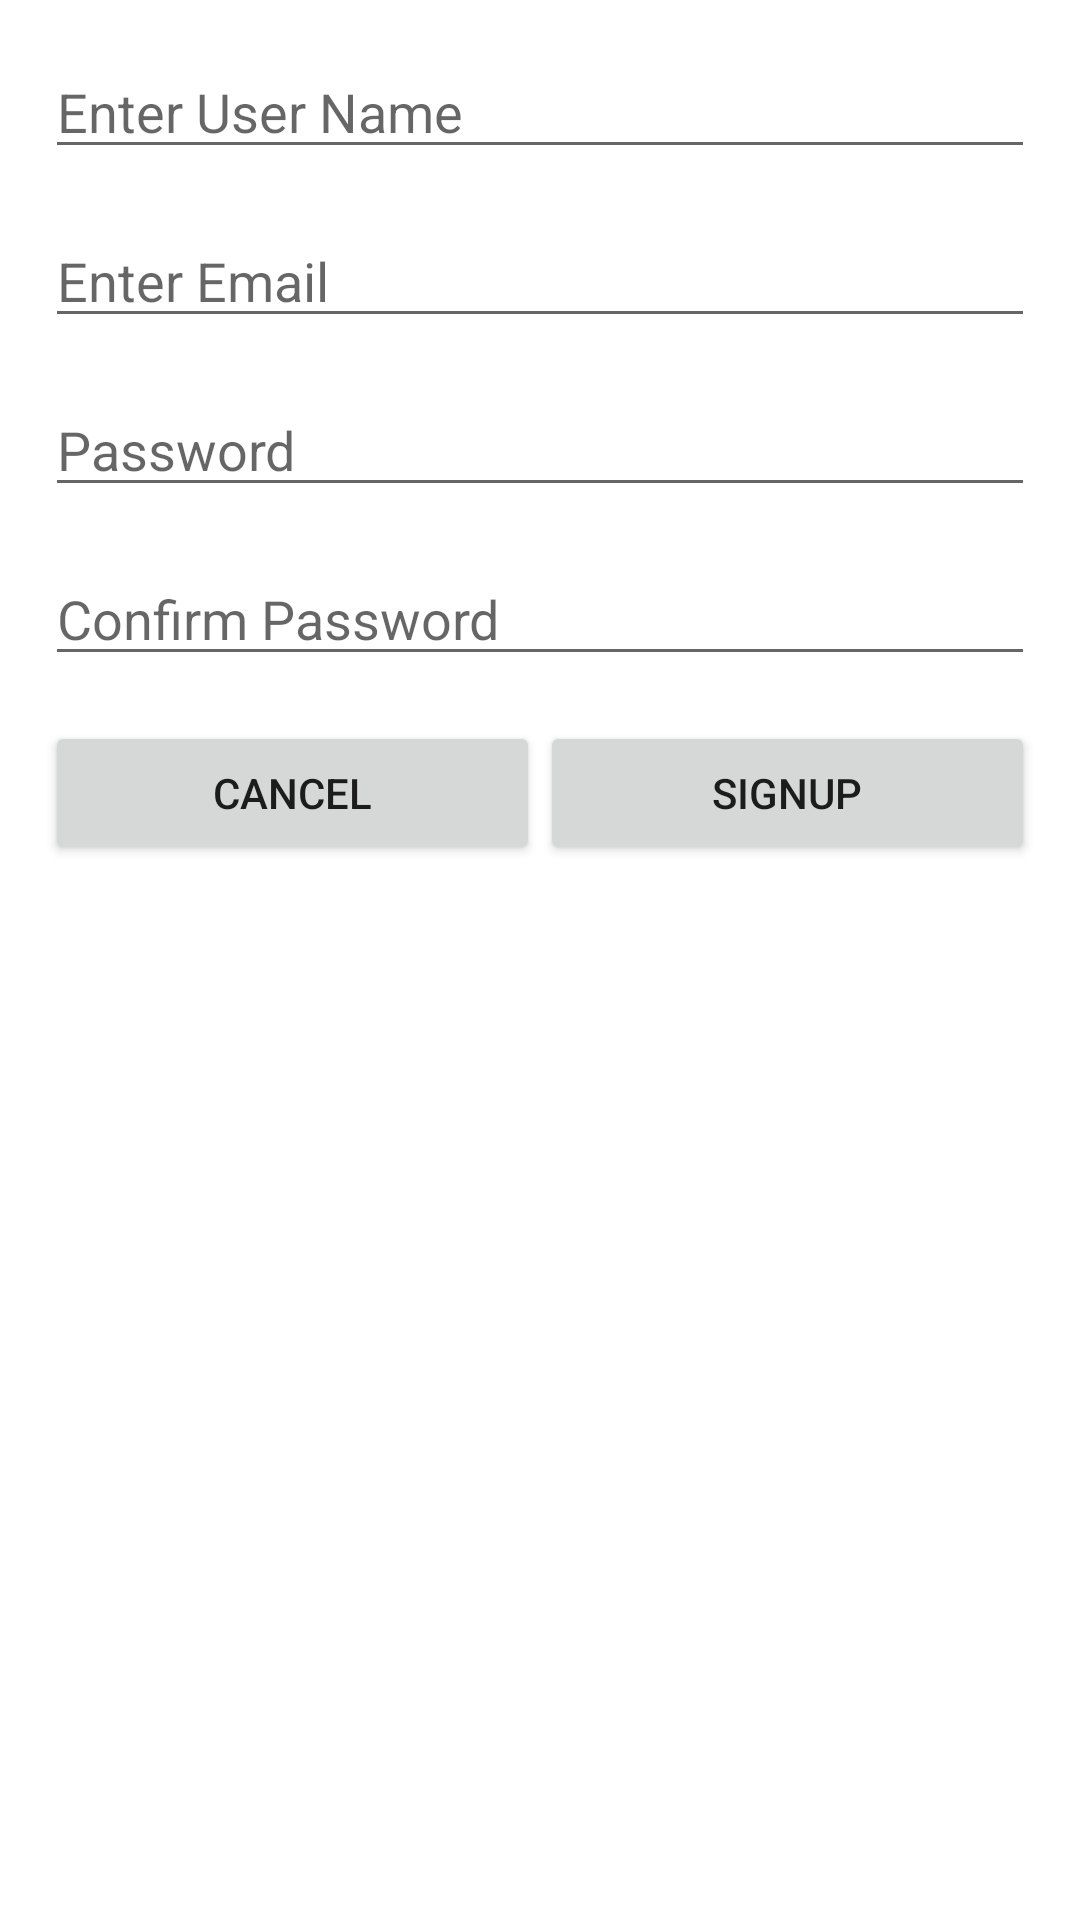

Produce the Android XML layout that renders to this screen, including the resource entries it uses.
<!-- AndroidManifest.xml: application theme Theme.MAD_V2_Lecture10 -->
<!-- res/layout/activity_sign_up.xml -->
<?xml version="1.0" encoding="utf-8"?>
<LinearLayout xmlns:android="http://schemas.android.com/apk/res/android"
    xmlns:app="http://schemas.android.com/apk/res-auto"
    xmlns:tools="http://schemas.android.com/tools"
    android:layout_width="match_parent"
    android:layout_height="match_parent"
    android:orientation="vertical"
    tools:context=".SignUp">

    <EditText
        android:id="@+id/etUserName"
        android:layout_width="match_parent"
        android:layout_height="wrap_content"
        android:layout_marginStart="15dp"
        android:layout_marginTop="15dp"
        android:layout_marginEnd="15dp"
        android:ems="10"
        android:hint="Enter User Name"
        android:inputType="textPersonName" />

    <EditText
        android:id="@+id/etSignupEmail"
        android:layout_width="match_parent"
        android:layout_height="wrap_content"
        android:layout_marginStart="15dp"
        android:layout_marginTop="15dp"
        android:layout_marginEnd="15dp"
        android:ems="10"
        android:hint="Enter Email "
        android:inputType="textEmailAddress" />

    <EditText
        android:id="@+id/etSignupPassword"
        android:layout_width="match_parent"
        android:layout_height="wrap_content"
        android:layout_marginStart="15dp"
        android:layout_marginTop="15dp"
        android:layout_marginEnd="15dp"
        android:ems="10"
        android:hint="Password"
        android:inputType="textPassword" />

    <EditText
        android:id="@+id/etSignupCPassword"
        android:layout_width="match_parent"
        android:layout_height="wrap_content"
        android:layout_marginStart="15dp"
        android:layout_marginTop="15dp"
        android:layout_marginEnd="15dp"
        android:ems="10"
        android:hint="Confirm Password"
        android:inputType="textPassword" />

    <LinearLayout
        android:layout_width="match_parent"
        android:layout_height="wrap_content"
        android:layout_marginStart="15dp"
        android:layout_marginTop="15dp"
        android:layout_marginEnd="15dp"
        android:orientation="horizontal">

        <Button
            android:id="@+id/btnCancleSignup"
            android:layout_width="0dp"
            android:layout_height="wrap_content"
            android:layout_weight="1"
            android:text="Cancel" />

        <Button
            android:id="@+id/btnConfirmSignup"
            android:layout_width="0dp"
            android:layout_height="wrap_content"
            android:layout_weight="1"
            android:text="SignUp" />
    </LinearLayout>

</LinearLayout>
<!-- resources referenced by this layout -->
<resources>
  <style name="Theme.MAD_V2_Lecture10" parent="Theme.MaterialComponents.DayNight.NoActionBar">
          
          <item name="colorPrimary">@color/purple_500</item>
          <item name="colorPrimaryVariant">@color/purple_700</item>
          <item name="colorOnPrimary">@color/white</item>
          
          <item name="colorSecondary">@color/teal_200</item>
          <item name="colorSecondaryVariant">@color/teal_700</item>
          <item name="colorOnSecondary">@color/black</item>
          
          <item name="android:statusBarColor" tools:targetApi="l">?attr/colorPrimaryVariant</item>
          
      </style>
  <!-- not gathered from this repository: default colours our renderer supplied (Android Studio template values) -->
  <color name="purple_500">#FF6200EE</color>
  <color name="purple_700">#FF3700B3</color>
  <color name="teal_200">#FF03DAC5</color>
  <color name="teal_700">#FF018786</color>
  <color name="black">#FF000000</color>
  <color name="white">#FFFFFFFF</color>
</resources>
